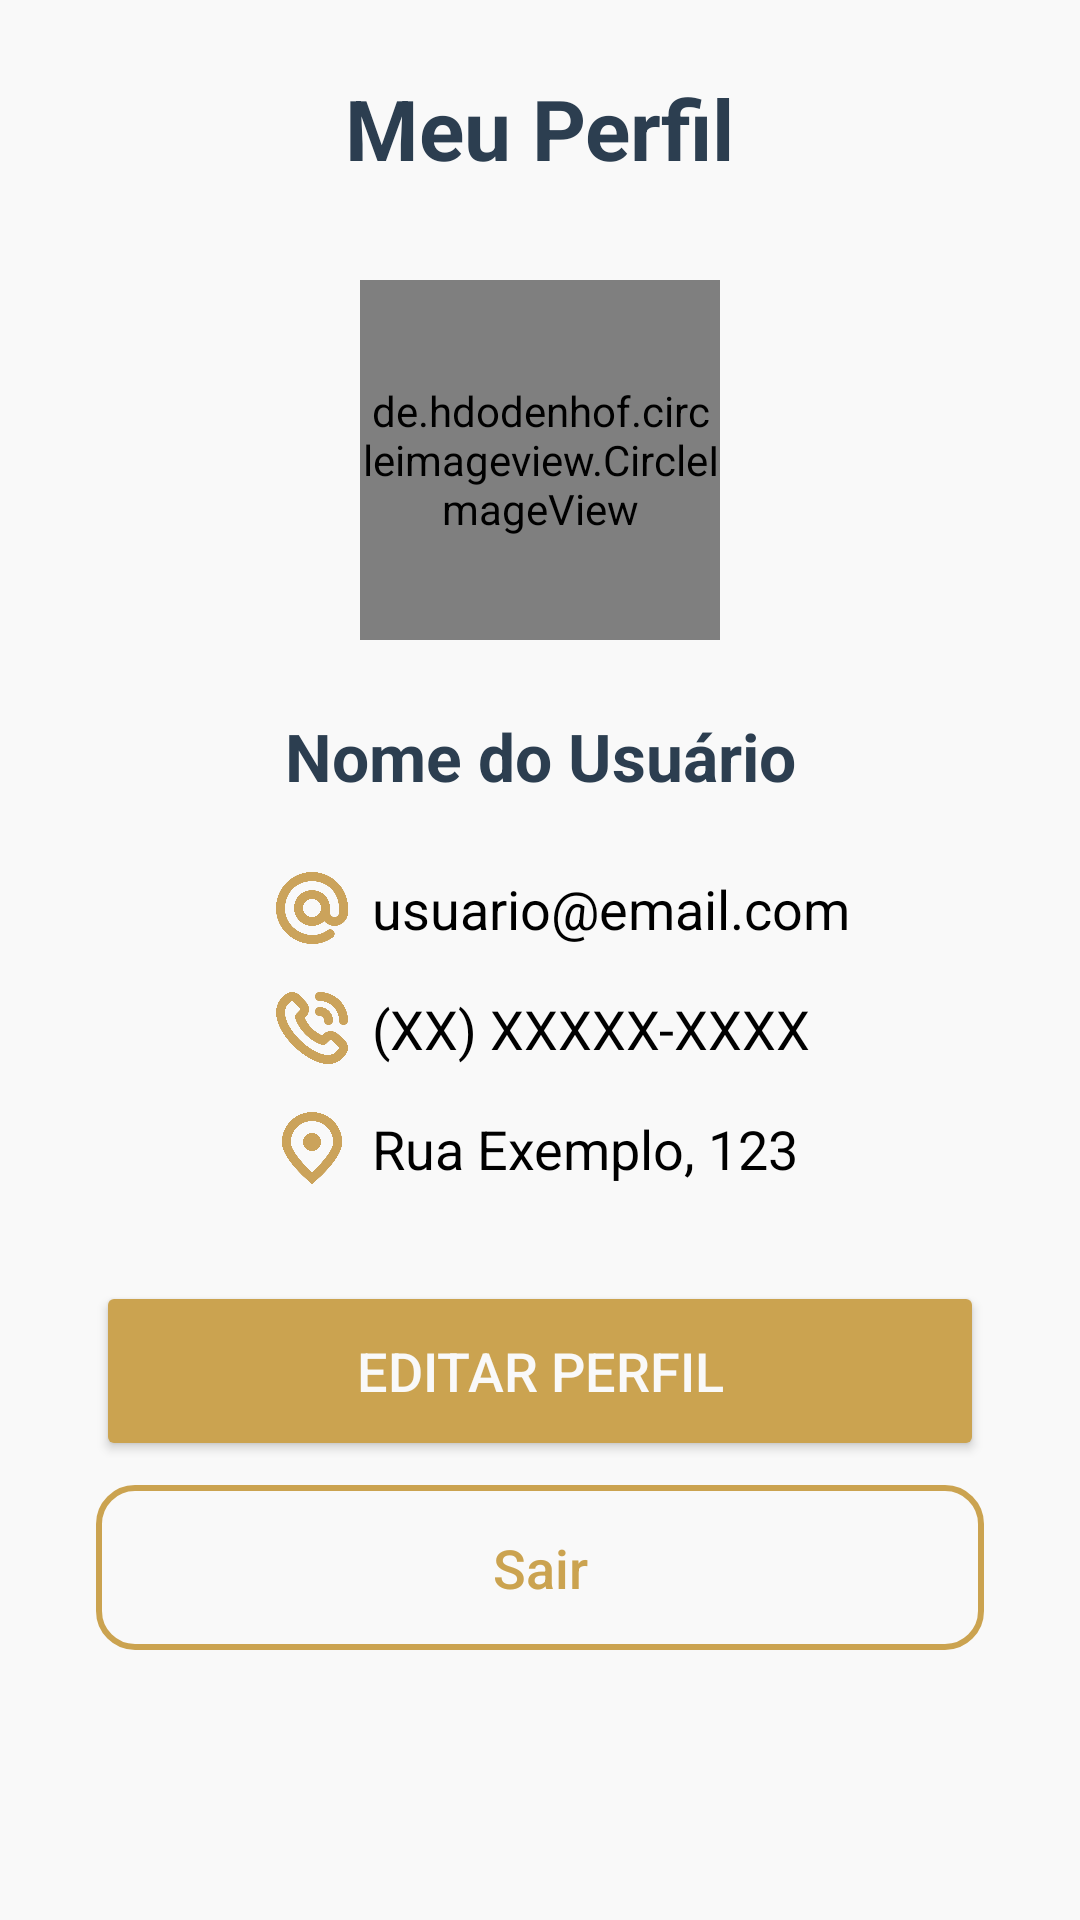

Write the Android layout XML for this screen, with the resource values it uses.
<!-- AndroidManifest.xml: application theme Theme.SaloonProjeto -->
<!-- res/layout/fragment_perfil.xml -->
<?xml version="1.0" encoding="utf-8"?>
<androidx.constraintlayout.widget.ConstraintLayout xmlns:android="http://schemas.android.com/apk/res/android"
    xmlns:app="http://schemas.android.com/apk/res-auto"
    xmlns:tools="http://schemas.android.com/tools"
    android:layout_width="match_parent"
    android:layout_height="match_parent"
    android:background="@color/branco"
    tools:context=".fragments.PerfilFragment">

    <TextView
        android:id="@+id/txv_saloes_disponiveis"
        android:layout_width="wrap_content"
        android:layout_height="wrap_content"
        android:layout_marginTop="24dp"
        android:text="Meu Perfil"
        android:textColor="@color/azul_petroleo"
        android:textSize="28sp"
        android:textStyle="bold"
        app:layout_constraintEnd_toEndOf="parent"
        app:layout_constraintStart_toStartOf="parent"
        app:layout_constraintTop_toTopOf="parent" />

    <de.hdodenhof.circleimageview.CircleImageView
        android:id="@+id/profile_image"
        android:layout_width="120dp"
        android:layout_height="120dp"
        android:layout_marginTop="32dp"
        android:src="@drawable/default_user"
        app:civ_border_color="@color/azul_petroleo"
        app:civ_border_width="2dp"
        app:layout_constraintEnd_toEndOf="parent"
        app:layout_constraintStart_toStartOf="parent"
        app:layout_constraintTop_toBottomOf="@+id/txv_saloes_disponiveis" />

    <TextView
        android:id="@+id/txv_nome"
        android:layout_width="wrap_content"
        android:layout_height="wrap_content"
        android:layout_marginTop="24dp"
        android:text="Nome do Usuário"
        android:textColor="@color/azul_petroleo"
        android:textSize="22sp"
        android:textStyle="bold"
        app:layout_constraintEnd_toEndOf="parent"
        app:layout_constraintStart_toStartOf="parent"
        app:layout_constraintTop_toBottomOf="@+id/profile_image" />

    <androidx.constraintlayout.widget.Guideline
        android:id="@+id/guideline_start"
        android:layout_width="wrap_content"
        android:layout_height="wrap_content"
        android:orientation="vertical"
        app:layout_constraintGuide_percent="0.25547445" />

    <ImageView
        android:id="@+id/icon_email"
        android:layout_width="24dp"
        android:layout_height="24dp"
        android:layout_marginTop="24dp"
        android:src="@drawable/email"
        app:layout_constraintStart_toStartOf="@+id/guideline_start"
        app:layout_constraintTop_toBottomOf="@+id/txv_nome" />

    <TextView
        android:id="@+id/txv_email"
        android:layout_width="wrap_content"
        android:layout_height="wrap_content"
        android:layout_marginStart="8dp"
        android:text="usuario@email.com"
        android:textColor="@color/preto"
        android:textSize="18sp"
        app:layout_constraintBottom_toBottomOf="@+id/icon_email"
        app:layout_constraintStart_toEndOf="@+id/icon_email"
        app:layout_constraintTop_toTopOf="@+id/icon_email" />

    <ImageView
        android:id="@+id/icon_telefone"
        android:layout_width="24dp"
        android:layout_height="24dp"
        android:layout_marginTop="16dp"
        android:src="@drawable/telefone"
        app:layout_constraintStart_toStartOf="@+id/guideline_start"
        app:layout_constraintTop_toBottomOf="@+id/icon_email" />

    <TextView
        android:id="@+id/txv_telefone"
        android:layout_width="wrap_content"
        android:layout_height="wrap_content"
        android:layout_marginStart="8dp"
        android:text="(XX) XXXXX-XXXX"
        android:textColor="@color/preto"
        android:textSize="18sp"
        app:layout_constraintBottom_toBottomOf="@+id/icon_telefone"
        app:layout_constraintStart_toEndOf="@+id/icon_telefone"
        app:layout_constraintTop_toTopOf="@+id/icon_telefone" />

    <ImageView
        android:id="@+id/icon_endereco"
        android:layout_width="24dp"
        android:layout_height="24dp"
        android:layout_marginTop="16dp"
        android:src="@drawable/endereco"
        app:layout_constraintStart_toStartOf="@+id/guideline_start"
        app:layout_constraintTop_toBottomOf="@+id/icon_telefone" />

    <TextView
        android:id="@+id/txv_endereco"
        android:layout_width="wrap_content"
        android:layout_height="wrap_content"
        android:layout_marginStart="8dp"
        android:text="Rua Exemplo, 123"
        android:textColor="@color/preto"
        android:textSize="18sp"
        app:layout_constraintBottom_toBottomOf="@+id/icon_endereco"
        app:layout_constraintStart_toEndOf="@+id/icon_endereco"
        app:layout_constraintTop_toTopOf="@+id/icon_endereco" />

    <Button
        android:id="@+id/btn_editar_perfil"
        android:layout_width="0dp"
        android:layout_height="60dp"
        android:layout_marginStart="32dp"
        android:layout_marginTop="32dp"
        android:layout_marginEnd="32dp"
        android:backgroundTint="@color/dourado"
        android:text="@string/editar_perfil"
        android:textColor="@color/branco"
        android:textSize="18sp"
        app:cornerRadius="12dp"
        app:layout_constraintEnd_toEndOf="parent"
        app:layout_constraintStart_toStartOf="parent"
        app:layout_constraintTop_toBottomOf="@+id/txv_endereco" />

    <androidx.appcompat.widget.AppCompatButton
        android:id="@+id/btn_logout"
        android:layout_width="0dp"
        android:layout_height="55dp"
        android:layout_marginStart="32dp"
        android:layout_marginTop="8dp"
        android:layout_marginEnd="32dp"
        android:background="@drawable/borda_dourada"
        android:text="@string/sair"
        android:textAllCaps="false"
        android:textColor="@color/dourado"
        android:textSize="18sp"
        app:cornerRadius="12dp"
        app:layout_constraintEnd_toEndOf="parent"
        app:layout_constraintStart_toStartOf="parent"
        app:layout_constraintTop_toBottomOf="@+id/btn_editar_perfil" />

</androidx.constraintlayout.widget.ConstraintLayout>
<!-- resources referenced by this layout -->
<resources>
  <color name="azul_petroleo">#2C3E50</color>
  <color name="branco">#F9F9F9</color>
  <color name="dourado">#CBA350</color>
  <color name="preto">#000000</color>
  <!-- drawable borda_dourada (drawable) -->
  <?xml version="1.0" encoding="utf-8"?>
  <shape xmlns:android="http://schemas.android.com/apk/res/android"
      android:shape="rectangle">
  
      <stroke
          android:width="2dp"
          android:color="@color/dourado" />
  
      <solid android:color="@android:color/transparent" />
      <corners android:radius="12dp" />
  
  </shape>
  <!-- drawable email: png bitmap (drawable, 27583 bytes) -->
  <!-- drawable endereco: png bitmap (drawable, 23075 bytes) -->
  <!-- drawable telefone: png bitmap (drawable, 30733 bytes) -->
  <string name="editar_perfil">Editar Perfil</string>
  <string name="sair">Sair</string>
  <style name="Theme.SaloonProjeto" parent="Base.Theme.SaloonProjeto" />
  <style name="Base.Theme.SaloonProjeto" parent="Theme.Material3.DayNight.NoActionBar">
          
          <item name="bottomNavigationStyle">@style/App.BottomNavigationView</item>
          <item name="searchViewStyle">@style/App.SearchView</item>
      </style>
  <style name="App.BottomNavigationView" parent="Widget.Material3.BottomNavigationView">
          <item name="android:background">@color/azul_petroleo</item>
          <item name="itemIconTint">@color/bottom_nav_icon_color_selector</item>
          <item name="itemTextColor">@color/bottom_nav_item_color_selector</item>
          <item name="itemActiveIndicatorStyle">@style/App.BottomNavigationView.ActiveIndicator</item>
      </style>
  <style name="App.SearchView" parent="Widget.AppCompat.SearchView">
          <item name="queryBackground">@android:color/transparent</item>
      </style>
  <style name="App.BottomNavigationView.ActiveIndicator" parent="Widget.Material3.BottomNavigationView.ActiveIndicator">
          <item name="android:color">@color/azul_petroleo</item>
      </style>
</resources>
